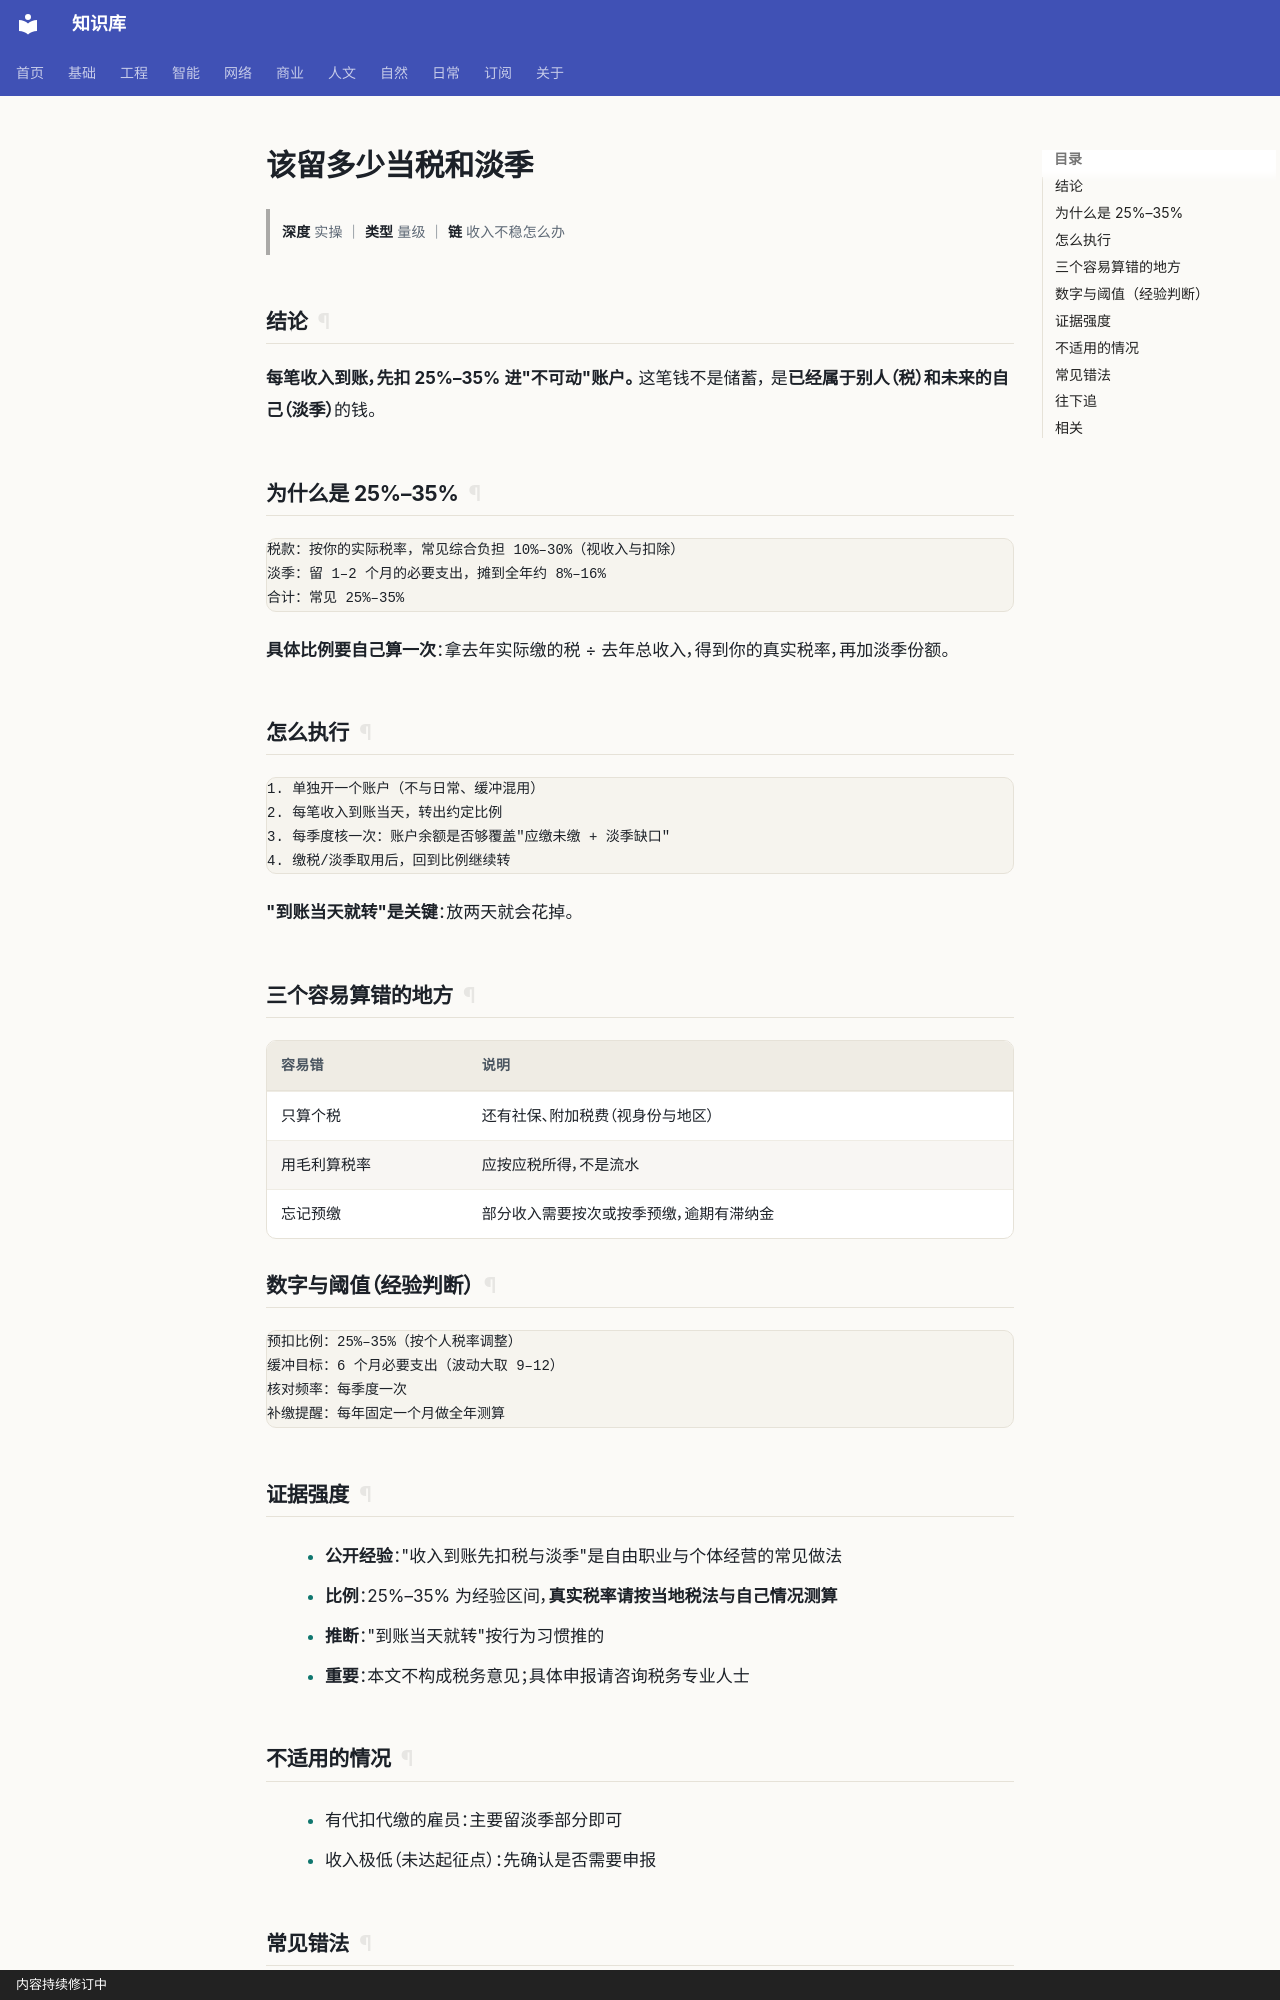

repository: gh503/kb · page: 日常/钱/该留多少当税和淡季/index.html · generator: mkdocs · copyright: 内容持续修订中

# 该留多少当税和淡季

> **深度** 实操 ｜ **类型** 量级 ｜ **链** 收入不稳怎么办

## 结论

**每笔收入到账，先扣 25%–35% 进"不可动"账户。** 这笔钱不是储蓄，
是**已经属于别人（税）和未来的自己（淡季）**的钱。

## 为什么是 25%–35%

```text
税款：按你的实际税率，常见综合负担 10%–30%（视收入与扣除）
淡季：留 1–2 个月的必要支出，摊到全年约 8%–16%
合计：常见 25%–35%
```

**具体比例要自己算一次**：拿去年实际缴的税 ÷ 去年总收入，得到你的真实税率，再加淡季份额。

## 怎么执行

```text
1. 单独开一个账户（不与日常、缓冲混用）
2. 每笔收入到账当天，转出约定比例
3. 每季度核一次：账户余额是否够覆盖"应缴未缴 + 淡季缺口"
4. 缴税/淡季取用后，回到比例继续转
```

**"到账当天就转"是关键**：放两天就会花掉。

## 三个容易算错的地方

| 容易错 | 说明 |
| --- | --- |
| 只算个税 | 还有社保、附加税费（视身份与地区） |
| 用毛利算税率 | 应按应税所得，不是流水 |
| 忘记预缴 | 部分收入需要按次或按季预缴，逾期有滞纳金 |

## 数字与阈值（经验判断）

```text
预扣比例：25%–35%（按个人税率调整）
缓冲目标：6 个月必要支出（波动大取 9–12）
核对频率：每季度一次
补缴提醒：每年固定一个月做全年测算
```

## 证据强度

- **公开经验**："收入到账先扣税与淡季"是自由职业与个体经营的常见做法
- **比例**：25%–35% 为经验区间，**真实税率请按当地税法与自己情况测算**
- **推断**："到账当天就转"按行为习惯推的
- **重要**：本文不构成税务意见；具体申报请咨询税务专业人士
